Run: headless pygame with SDL's dummy video driver; simulated clock (each Clock.tick advances the game by its frame time, no real sleeping); random seed 0; keys injected as events and as key.get_pressed() state; no mouse input.
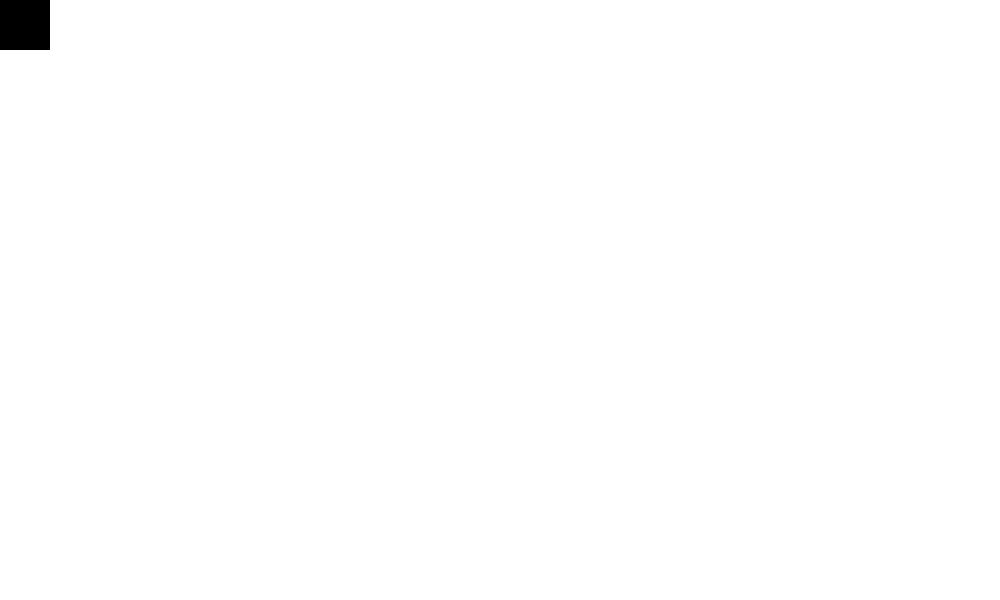
Frame 1 of 4 · flips 1–60 · no input
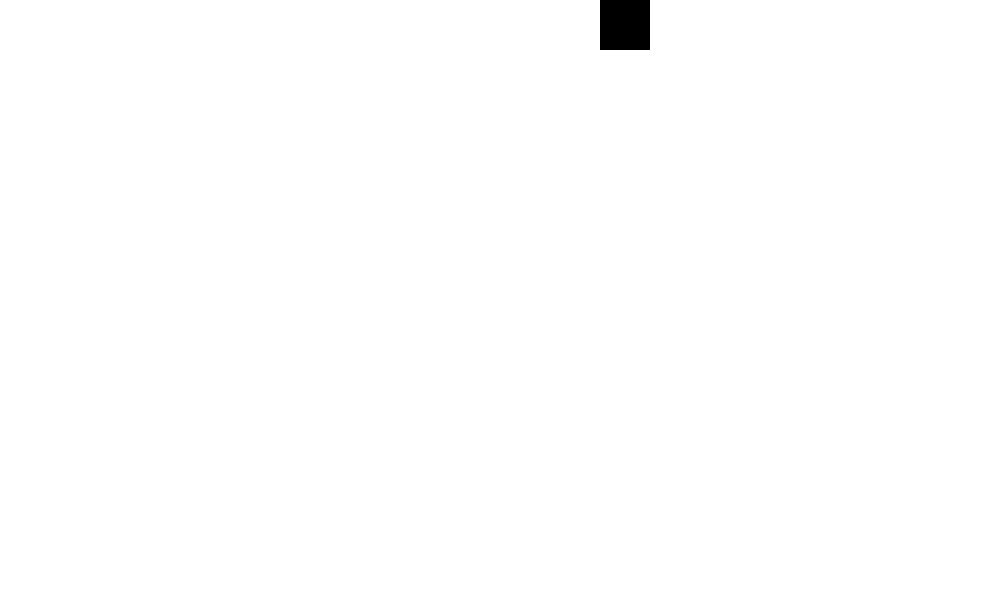
Frame 2 of 4 · flips 61–180 · tapped SPACE, RETURN · held RIGHT (→), D
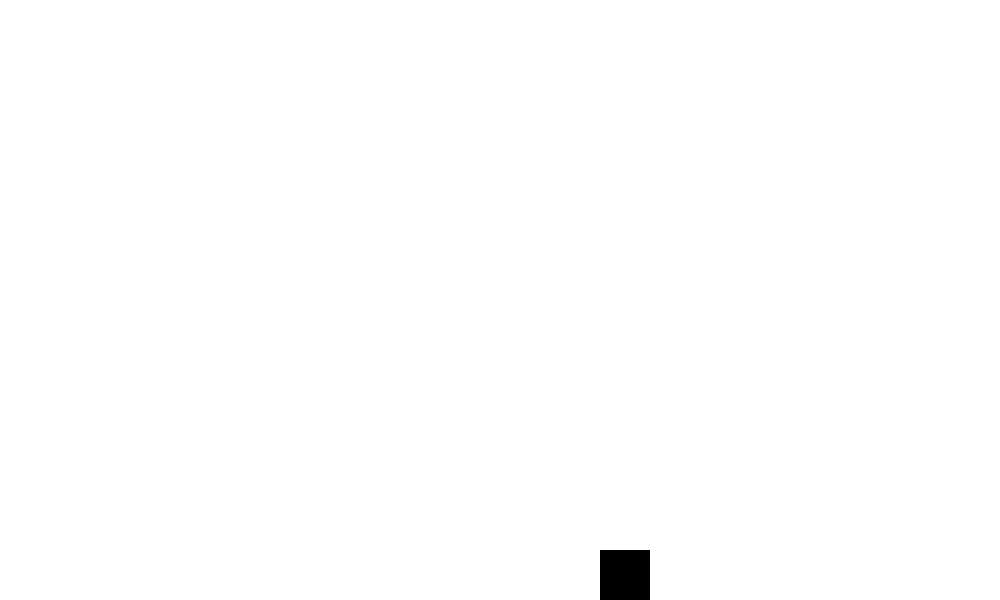
Frame 3 of 4 · flips 181–300 · held DOWN (↓), S
Frame 4 of 4 · flips 301–420 · held LEFT (←), A, UP (↑), W · screen same as frame 1, image omitted

The pygame program that drew these frames:

import pygame
import random
from pygame.locals import (
    K_UP,
    K_DOWN,
    K_LEFT,
    K_RIGHT,
    K_ESCAPE,
    KEYDOWN,
    QUIT,
)
pygame.init()

class item:
    def __init__(self, name, cost, uses, desc, amount):
        self.name = name
        self.cost = cost
        self.uses = uses
        self.desc = desc
        self.amount = amount

class special_item(item): # inheritance 
    def __init__(self, name, cost, uses, desc, amount):
        super().__init__(name, cost, uses, desc, amount)
    def rand_amount(self):
        self.amount = random.randint(1,10)
        return self.amount

class player(pygame.sprite.Sprite):
    def __init__(self, name, strength, health, num, money, power):
        super(player, self).__init__()
        self.name = name
        self.strength = strength
        self.health = health
        self.num = num # used for randomizing damage dealt in attacks
        self.money = money
        self.power = power
        self.obj_item = special_item(None, 0, 0, None, 1) # composition
        self.sprite = pygame.Surface((50, 50)) # create character sprite
        self.sprite.fill((0,0,0))
        self.hitbox = self.sprite.get_rect() # hitbox = rect
    def take_damage(self, num, damage, name):
        print(name, "attacked!")
        if (self.num == num):
            self.health -= damage
            print("the attack was very strong!")
        elif ((self.num - num == 1) or (self.num - num == -1)): # if the numbers are within 1 of eachother, 1/2 damage is dealt
            self.health -= damage / 2
            print("the attack was strong")
        elif ((self.num - num == 2) or (self.num - num == -2)): # if the numbers are within 2 of eachother, 1/4 damage is dealt
            self.health -= damage / 4
            print("the attack was weak")
        else:
            print("the attack failed!")
    def check_health(self):
        if (self.health <= 0):
            print(self.name,"lost!")
        else:
            print(self.name + "'s health is: ", self.health)
    def use_power(self, uses, amount):
        if (self.power == "strength potion"):
            if uses > 0:
                self.strength += amount
                print(self.name +"'s strength:", self.strength)
                print(self.power +" uses left: ",(uses - 1))
            else:
                print(self.power + " has been used up")
        elif (self.power == "health potion"):
            if uses > 0:
                self.health += amount
                print(self.name +"'s health:", self.health)
                print(self.power +" uses left: ",(uses - 1))
            else:
                print(self.power + " has been used up")
        elif (self.power == "cookie"):
            if uses > 0:
                self.health += amount
                print(self.name +"'s health:", self.health)
                print(self.power +" uses left: ",(uses - 1))
            else:
                print(self.power + " has been used up")
        elif (self.power == "sword"):
            if uses > 0:
                self.strength += amount
                print(self.name +"'s strength:", self.strength)
                print(self.power +" uses left: ",(uses - 1))
            else:
                print(self.power + " has already been equipped")
        elif (self.power == "health spell"):
            if uses > 0:
                self.health += amount
                print(self.name +"'s health:", self.health)
                print(self.power +" uses left: ",(uses - 1))
            else:
                print(self.power + " has been used up")
        elif (self.power == "luck potion"):
            if uses > 0:
                amount = self.obj_item.rand_amount() # composition to use method of "special_item" class
                self.health += amount
                print(self.name +"'s health:", self.health)
                print(self.power +" uses left: ",(uses - 1))
            else:
                print(self.power + " has been used up")
    def attack(self):
        return random.randint(1,4)
    def update(self, key_pressed, screen_width, screen_height):
        if key_pressed[K_UP]:
            self.hitbox.move_ip(0, -5)
        if key_pressed[K_DOWN]:
            self.hitbox.move_ip(0, 5)
        if key_pressed[K_LEFT]:
            self.hitbox.move_ip(-5, 0)
        if key_pressed[K_RIGHT]:
            self.hitbox.move_ip(5, 0)

        if self.hitbox.left < 0:
            self.hitbox.left = 0
        if self.hitbox.right > screen_width:
            self.hitbox.right = screen_width
        if self.hitbox.top <= 0:
            self.hitbox.top = 0
        if self.hitbox.bottom >= screen_height:
            self.hitbox.bottom = screen_height


screen = pygame.display.set_mode((1000,600), pygame.RESIZABLE)
pygame.display.set_caption("game!")
white = (255,255,255)
screen.fill(white)
pygame.display.flip()

p1 = player("name", 5, 10, random.randint(1,4),0, None)


running = True
while running == True:
    for event in pygame.event.get():
        if event.type == pygame.QUIT:
            running = False
        elif event.type == KEYDOWN:
            if event.key == K_ESCAPE:
                running = False
    
    key_pressed = pygame.key.get_pressed()
    screen_width = screen.get_width()
    screen_height = screen.get_height()
    p1.update(key_pressed, screen_width, screen_height)
    screen.fill(white)
    screen.blit(p1.sprite, p1.hitbox) # sprite goes to top left corner
    clock = pygame.time.Clock()
    pygame.display.flip()
    clock.tick(150)

pygame.quit()
